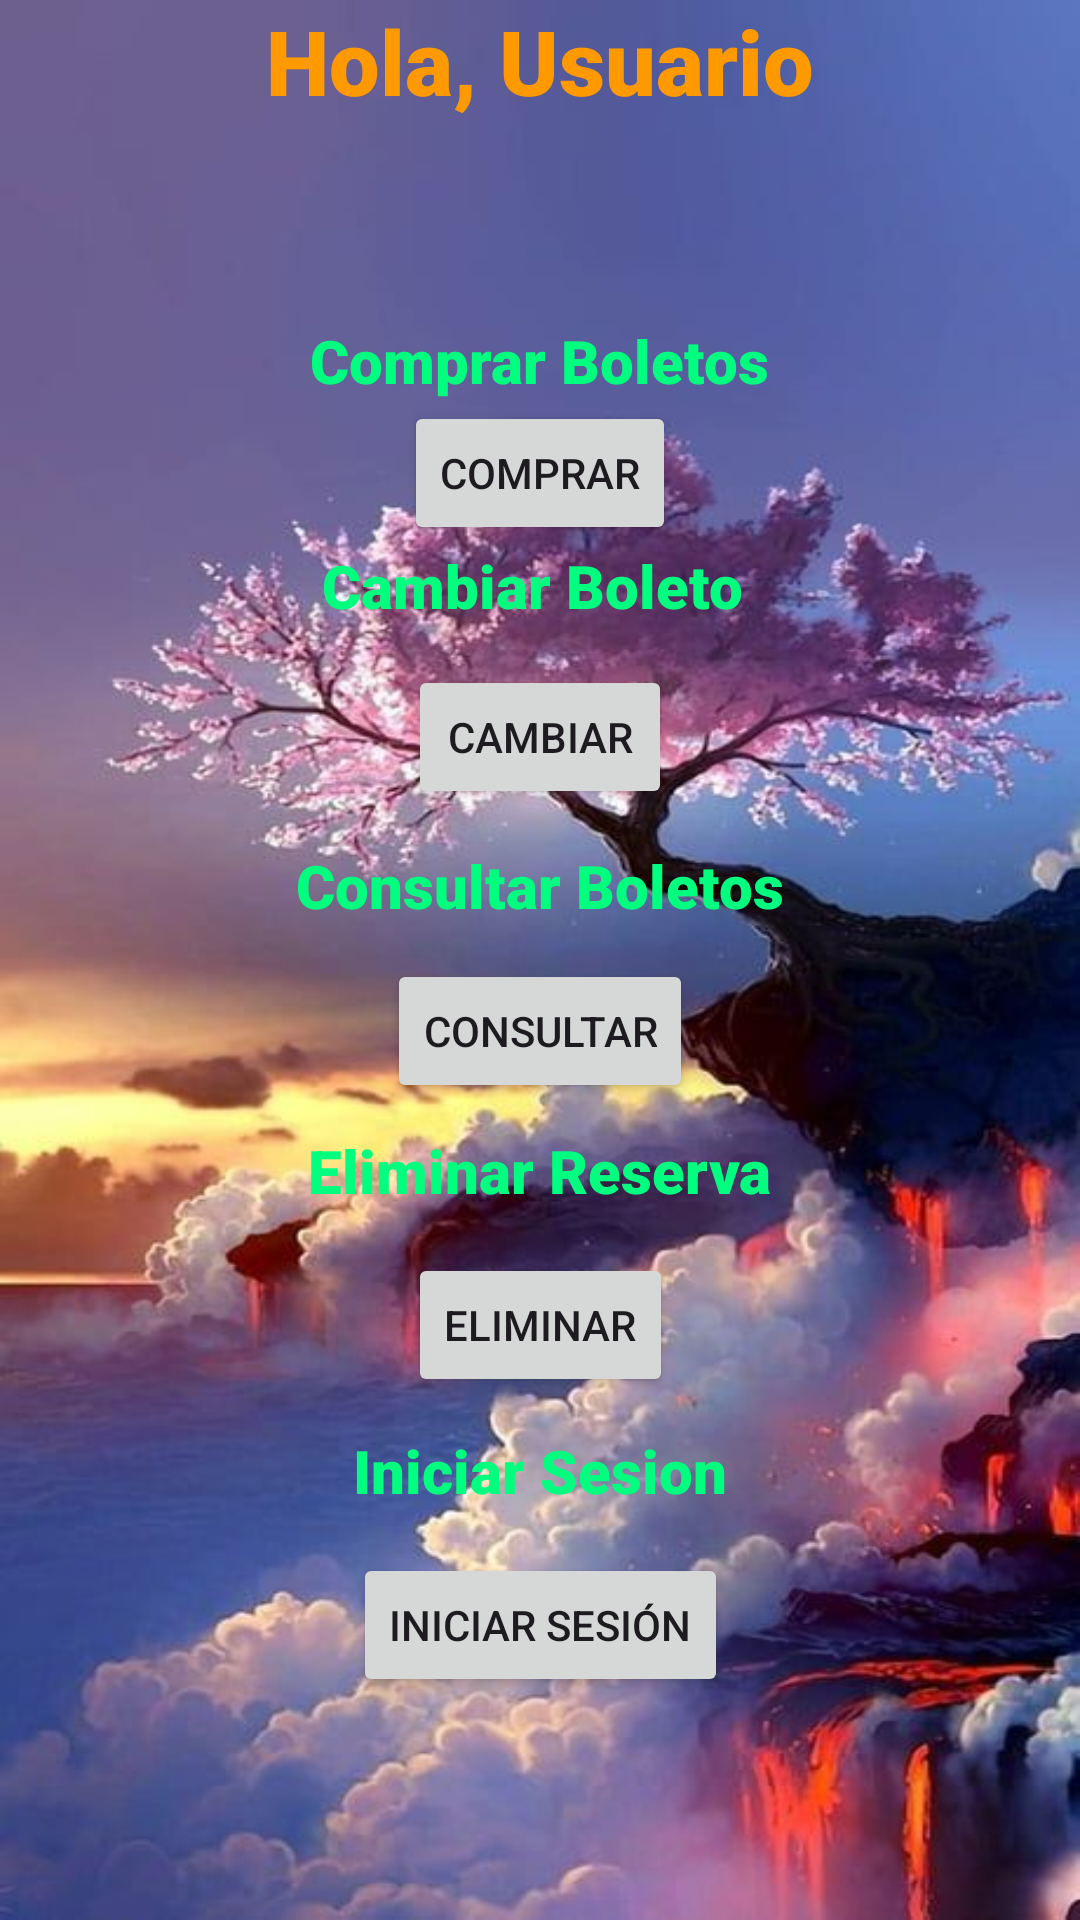

Produce the Android XML layout that renders to this screen, including the resource entries it uses.
<!-- AndroidManifest.xml: application theme Theme.ADOJM -->
<!-- res/layout/activity_main3.xml -->
<?xml version="1.0" encoding="utf-8"?>
<androidx.constraintlayout.widget.ConstraintLayout xmlns:android="http://schemas.android.com/apk/res/android"
    xmlns:app="http://schemas.android.com/apk/res-auto"
    xmlns:tools="http://schemas.android.com/tools"
    android:id="@+id/main"
    android:layout_width="match_parent"
    android:layout_height="match_parent"
    android:background="@drawable/descargar"
    tools:context=".MainActivity">

    <TextView
        android:id="@+id/textoSaludo"
        android:layout_width="wrap_content"
        android:layout_height="wrap_content"
        android:layout_marginTop="-600dp"
        android:fontFamily="sans-serif-black"
        android:textSize="30sp"
        android:text="Hola, Usuario"
        android:textColor="#FF9900"
        app:layout_constraintBottom_toBottomOf="parent"
        app:layout_constraintEnd_toEndOf="parent"
        app:layout_constraintStart_toStartOf="parent"
        app:layout_constraintTop_toTopOf="parent"/>


    <TextView
        android:id="@+id/helloTextView"
        android:layout_width="wrap_content"
        android:layout_height="wrap_content"
        android:layout_marginTop="-400dp"
        android:fontFamily="sans-serif-black"
        android:textSize="20sp"
        android:text="Comprar Boletos"
        android:textColor="#00FF7F"
        app:layout_constraintBottom_toBottomOf="parent"
        app:layout_constraintEnd_toEndOf="parent"
        app:layout_constraintStart_toStartOf="parent"
        app:layout_constraintTop_toTopOf="parent" />

    <Button
        android:id="@+id/Comprar"
        android:layout_width="wrap_content"
        android:layout_height="wrap_content"
        android:text="Comprar"
        app:layout_constraintTop_toBottomOf="@id/helloTextView"
        app:layout_constraintStart_toStartOf="parent"
        app:layout_constraintEnd_toEndOf="parent" />

    <TextView
        android:id="@+id/helloTextView2"
        android:layout_width="wrap_content"
        android:layout_height="wrap_content"
        android:layout_marginTop="-50dp"
        android:fontFamily="sans-serif-black"
        android:textSize="20sp"
        android:textColor="#00FF7F"
        android:text="Consultar Boletos"
        app:layout_constraintBottom_toBottomOf="parent"
        app:layout_constraintEnd_toEndOf="parent"
        app:layout_constraintStart_toStartOf="parent"
        app:layout_constraintTop_toTopOf="parent" />

    <Button
        android:id="@+id/Cambiar"
        android:layout_width="wrap_content"
        android:layout_height="wrap_content"
        android:text="Cambiar"
        android:layout_marginTop="40dp"
        app:layout_constraintTop_toBottomOf="@id/Comprar"
        app:layout_constraintStart_toStartOf="parent"
        app:layout_constraintEnd_toEndOf="parent" />

    <TextView
        android:id="@+id/helloTextView3"
        android:layout_width="wrap_content"
        android:layout_height="wrap_content"
        android:layout_marginTop="-250dp"
        android:fontFamily="sans-serif-black"
        android:textSize="20sp"
        android:textColor="#00FF7F"
        android:text="Cambiar Boleto "
        app:layout_constraintBottom_toBottomOf="parent"
        app:layout_constraintEnd_toEndOf="parent"
        app:layout_constraintStart_toStartOf="parent"
        app:layout_constraintTop_toTopOf="parent" />

    <Button
        android:id="@+id/consultar"
        android:layout_marginTop="50dp"
        android:layout_width="wrap_content"
        android:layout_height="wrap_content"
        android:text="Consultar"
        app:layout_constraintTop_toBottomOf="@id/Cambiar"
        app:layout_constraintStart_toStartOf="parent"
        app:layout_constraintEnd_toEndOf="parent" />
    <TextView
        android:id="@+id/TextView"
        android:layout_width="wrap_content"
        android:layout_height="wrap_content"
        android:layout_marginTop="140dp"
        android:fontFamily="sans-serif-black"
        android:textSize="20sp"
        android:textColor="#00FF7F"
        android:text="Eliminar Reserva"
        app:layout_constraintBottom_toBottomOf="parent"
        app:layout_constraintEnd_toEndOf="parent"
        app:layout_constraintStart_toStartOf="parent"
        app:layout_constraintTop_toTopOf="parent" />

    <Button
        android:id="@+id/Inicio"
        android:layout_width="wrap_content"
        android:layout_height="wrap_content"
        android:layout_marginTop="248dp"
        android:text="Iniciar Sesión"
        app:layout_constraintEnd_toEndOf="parent"
        app:layout_constraintHorizontal_bias="0.501"
        app:layout_constraintStart_toStartOf="parent"
        app:layout_constraintTop_toBottomOf="@id/Cambiar" />

    <Button
        android:id="@+id/Eliminar"
        android:layout_width="wrap_content"
        android:layout_height="wrap_content"
        android:layout_marginTop="148dp"
        android:text="Eliminar"
        app:layout_constraintEnd_toEndOf="parent"
        app:layout_constraintHorizontal_bias="0.501"
        app:layout_constraintStart_toStartOf="parent"
        app:layout_constraintTop_toBottomOf="@id/Cambiar" />

    <TextView
        android:id="@+id/helloTextView5"
        android:layout_width="wrap_content"
        android:layout_height="wrap_content"
        android:layout_marginTop="340dp"
        android:text="Iniciar Sesion"
        android:fontFamily="sans-serif-black"
        android:textSize="20sp"
        android:textColor="#00FF7F"
        app:layout_constraintBottom_toBottomOf="parent"
        app:layout_constraintEnd_toEndOf="parent"
        app:layout_constraintStart_toStartOf="parent"
        app:layout_constraintTop_toTopOf="parent" />



</androidx.constraintlayout.widget.ConstraintLayout>
<!-- resources referenced by this layout -->
<resources>
  <!-- drawable descargar: jpg bitmap (drawable, 54392 bytes) -->
  <style name="Theme.ADOJM" parent="Base.Theme.ADOJM" />
  <style name="Base.Theme.ADOJM" parent="Theme.Material3.DayNight.NoActionBar">
          
          
      </style>
</resources>
